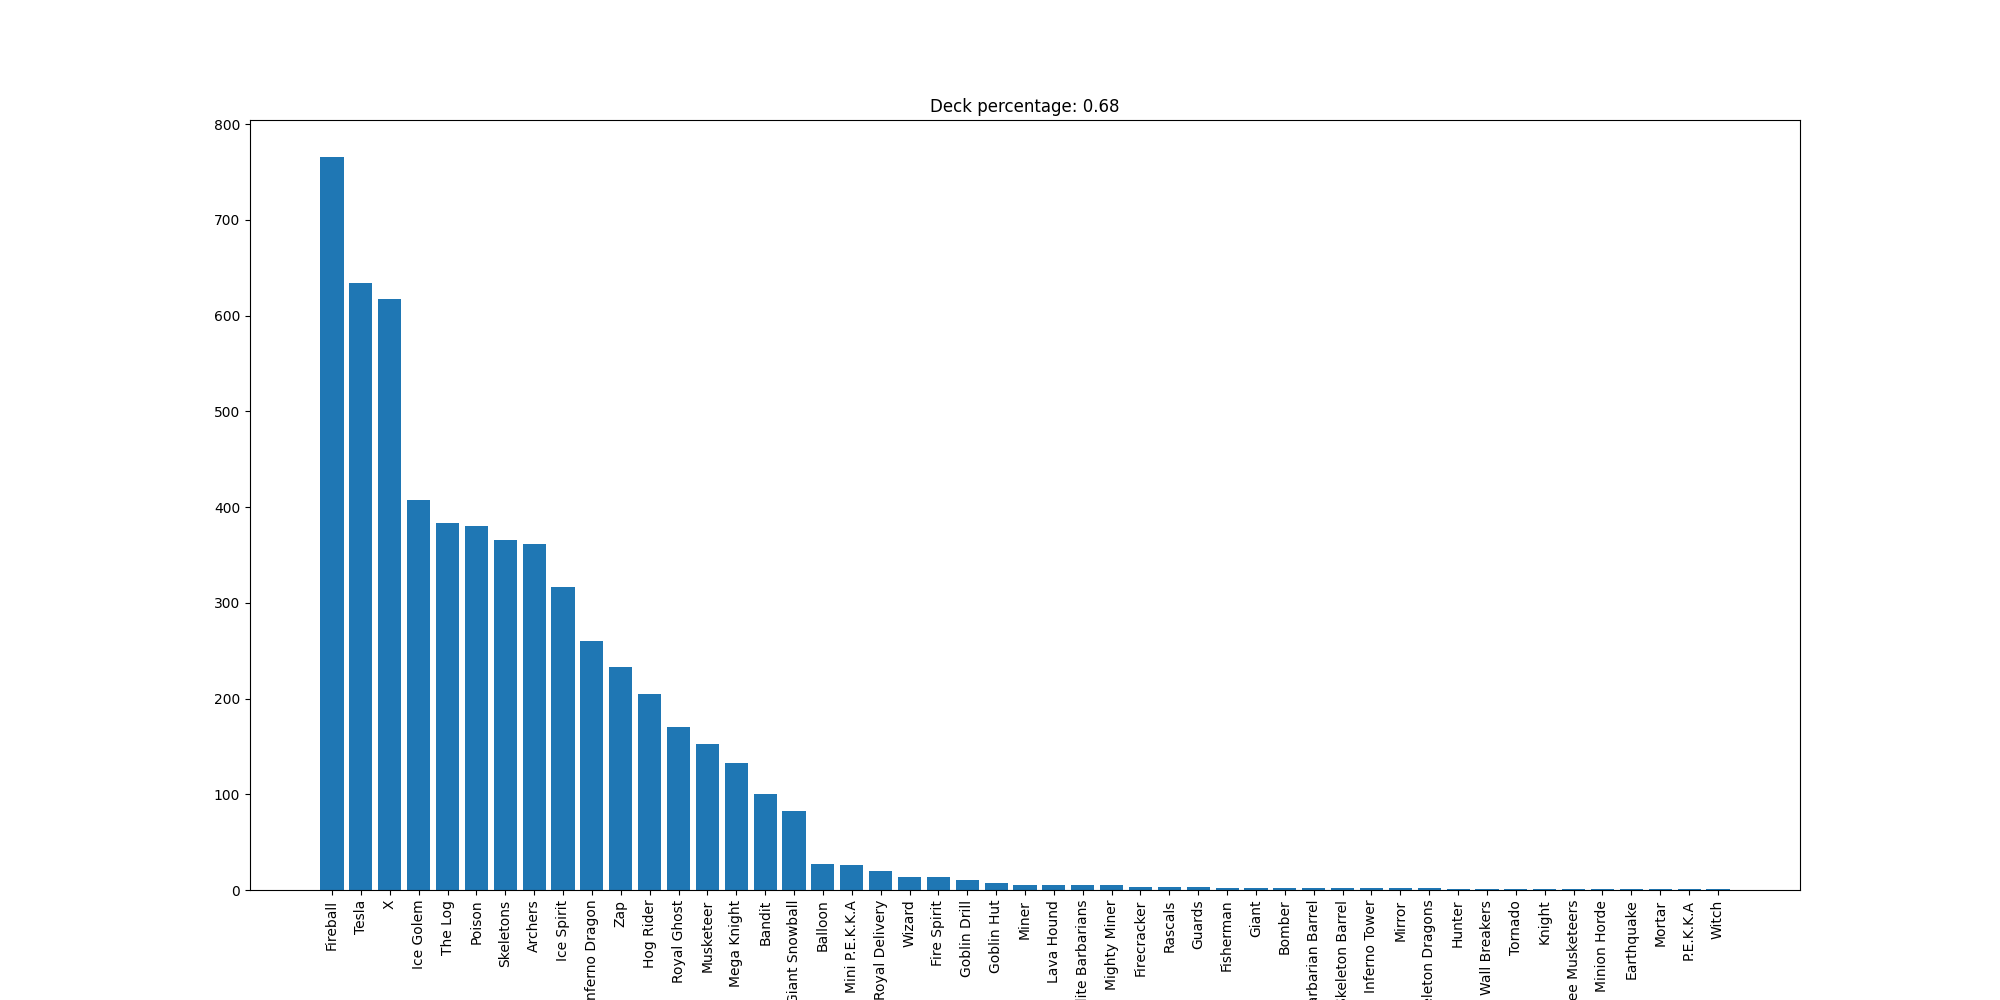

The table this chart was drawn from, first rows:
Fireball, 766
Tesla, 634
X, 617
Ice Golem, 407
The Log, 383
Poison, 380
Skeletons, 366
Archers, 361
Ice Spirit, 317
Inferno Dragon, 260
Zap, 233
Hog Rider, 205
Royal Ghost, 170
Musketeer, 152
Mega Knight, 133
Bandit, 100
Giant Snowball, 83
Balloon, 27
Mini P.E.K.K.A, 26
Royal Delivery, 20
Wizard, 14
Fire Spirit, 14
Goblin Drill, 10
Goblin Hut, 7
Miner, 5
Lava Hound, 5
Elite Barbarians, 5
Mighty Miner, 5
Firecracker, 3
Rascals, 3
Guards, 3
Fisherman, 2
Giant, 2
Bomber, 2
Barbarian Barrel, 2
Skeleton Barrel, 2
Inferno Tower, 2
Mirror, 2
Skeleton Dragons, 2
Hunter, 1
Wall Breakers, 1
Tornado, 1
Knight, 1
Three Musketeers, 1
Minion Horde, 1
Earthquake, 1
Mortar, 1
P.E.K.K.A, 1
Witch, 1
